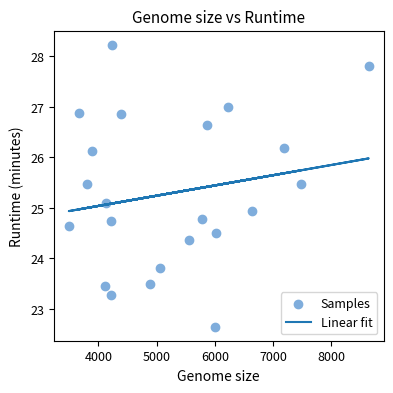

Source code (Python): (Note: this script raises an exception after producing the figure.)
import numpy as np
import pandas as pd
import matplotlib.pyplot as plt

# 数据
genome_size = np.array([
    6233, 3494, 6645, 4209, 5552, 7475, 5787, 6021, 5061, 5998,
    5866, 3814, 4882, 4140, 8640, 3662, 3894, 4120, 7194, 4214,
    4237, 4397
])
seconds = np.array([
    1620, 1479, 1496, 1484, 1462, 1528, 1487, 1470, 1429, 1359,
    1599, 1529, 1410, 1506, 1669, 1613, 1568, 1407, 1571, 1396,
    1694, 1611
])
minutes = seconds / 60.0
perprotein = seconds / genome_size
plt.rcParams.update({
    'font.size': 9,
    'axes.labelsize': 10,
    'axes.titlesize': 11,
    'xtick.labelsize': 9,
    'ytick.labelsize': 9,
    'font.family': 'sans-serif',
    # 'font.family': 'serif',
    'figure.dpi': 300
})
# 线性拟合
coef = np.polyfit(genome_size, minutes, 1)
fit_fn = np.poly1d(coef)

# 作图
plt.figure(figsize=(4, 4))
plt.scatter(genome_size, minutes, label="Samples", color="#7FADDC", marker="o")
plt.plot(genome_size, fit_fn(genome_size), linestyle="-", label="Linear fit")
plt.xlabel("Genome size")
plt.ylabel("Runtime (minutes)")
plt.title("Genome size vs Runtime")
plt.legend()
plt.tight_layout()
# plt.show()

plt.savefig("fig/S2_timecost.png", dpi=300)
plt.savefig("fig/S2_timecost.pdf")
